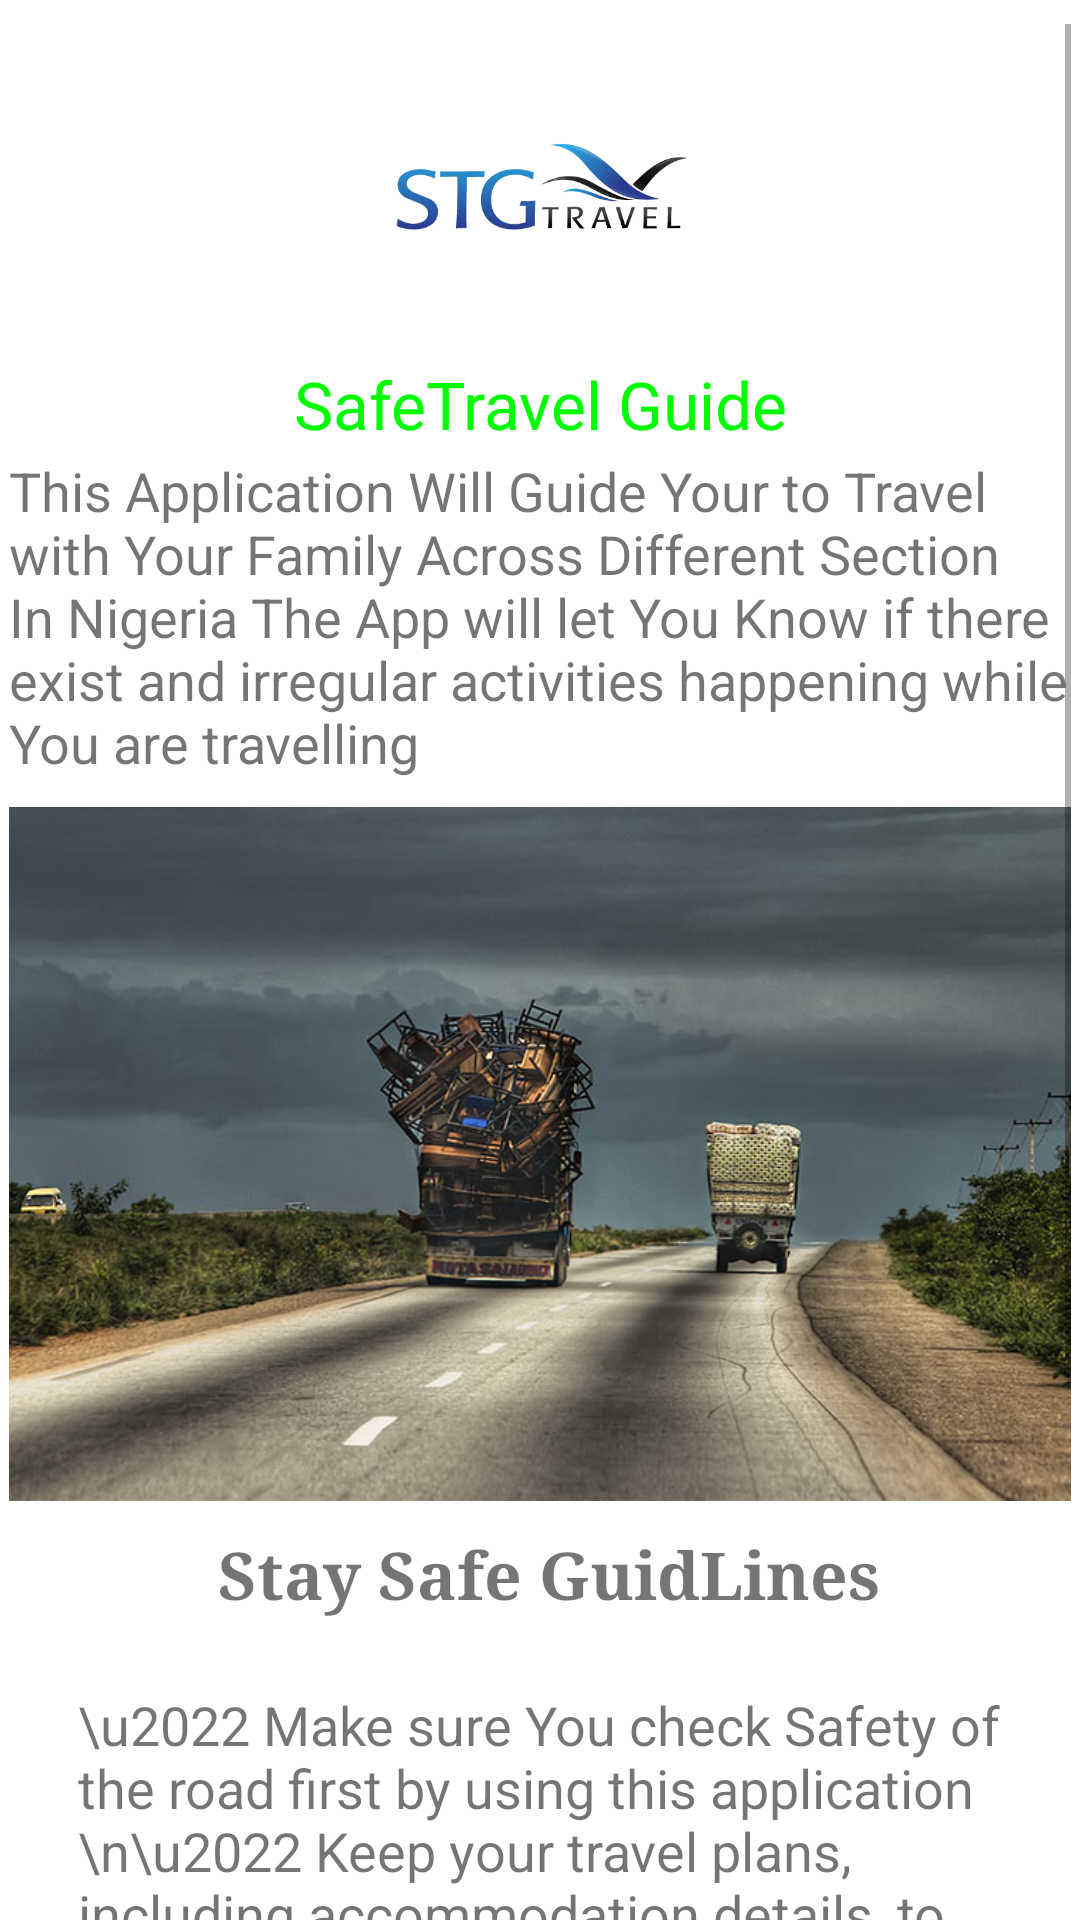

Here is an Android app screen rendered from its layout file. Give the layout XML and the strings, colors and styles it references.
<!-- AndroidManifest.xml: application theme Theme.Safe_travel_guide -->
<!-- res/layout/home_page.xml -->
<?xml version="1.0" encoding="utf-8"?>
<androidx.constraintlayout.widget.ConstraintLayout
    xmlns:android="http://schemas.android.com/apk/res/android"
    xmlns:app="http://schemas.android.com/apk/res-auto"
    xmlns:tools="http://schemas.android.com/tools"
    android:layout_width="match_parent"
    android:layout_height="match_parent"
    android:background="@color/white">

    <ScrollView
        android:layout_width="match_parent"
        android:layout_height="match_parent"
        android:layout_marginStart="3dp"
        android:layout_marginTop="8dp"
        android:layout_marginEnd="3dp"
        android:orientation="vertical"
        android:scrollIndicators="right"
        android:scrollbarSize="@dimen/cardview_default_radius"
        app:layout_constraintEnd_toEndOf="parent"
        app:layout_constraintStart_toStartOf="parent"
        app:layout_constraintTop_toTopOf="parent">

        <LinearLayout
            android:layout_width="match_parent"
            android:layout_height="match_parent"
            android:orientation="vertical">
            <RelativeLayout
                android:layout_width="match_parent"
                android:layout_height="110dp">
                <ImageView
                    android:layout_width="wrap_content"
                    android:layout_height="wrap_content"
                    android:src="@drawable/banner"/>
            </RelativeLayout>
            <TextView
                android:layout_width="match_parent"
                android:layout_height="wrap_content"
                android:layout_margin="2dp"
                android:text="SafeTravel Guide"
                android:textAlignment="center"
                android:fontFamily="sans-serif"
                android:textSize="22dp"
                android:textColor="@color/purple_200"/>
            <TextView
                android:layout_width="match_parent"
                android:layout_height="wrap_content"
                android:textSize="18dp"
                android:text="This Application Will Guide Your to Travel  with Your Family Across Different Section In Nigeria The App will let You Know if there exist and irregular activities happening while You are travelling "
                />
            <ImageView
                android:layout_width="match_parent"
                android:layout_height="250dp"
                android:src="@drawable/sapetravel"/>
            <TextView
                android:layout_width="match_parent"
                android:layout_height="wrap_content"
                android:textSize="22dp"
                android:textStyle="bold"
                android:textAlignment="center"
                android:fontFamily="serif"
                android:text=" Stay Safe GuidLines"
                />
            <TextView
                android:layout_width="match_parent"

                android:layout_height="wrap_content"
                android:padding="23dp"
                android:textSize="18dp"
                android:text="\u2022 Make sure You check Safety of the road first by using this application \n\u2022 Keep your travel plans, including accommodation details, to yourself.
\n\u2022 Carry with you at all times the contact details of the family \n\u2022
If you are mugged, don't fight back. It is better to lose a few Naira and a wristwatch than get injured.\n\u2022
Try not to travel at night.\n\u2022 Use ATMs during the day, when there are people around.\n\u2022 Avoid incidents such as fights, riots or civil disturbances at all times."
                />

        </LinearLayout>
    </ScrollView>


</androidx.constraintlayout.widget.ConstraintLayout>
<!-- resources referenced by this layout -->
<resources>
  <color name="purple_200">#00FF00</color>
  <color name="white">#FFFFFFFF</color>
  <!-- drawable banner: png bitmap (drawable, 20391 bytes) -->
  <!-- drawable sapetravel: jpg bitmap (drawable, 66980 bytes) -->
  <style name="Theme.Safe_travel_guide" parent="Theme.MaterialComponents.DayNight.DarkActionBar">
          
          <item name="colorPrimary">@color/purple_500</item>
          <item name="colorPrimaryVariant">@color/purple_700</item>
          <item name="colorOnPrimary">@color/white</item>
          
          <item name="colorSecondary">@color/teal_200</item>
          <item name="colorSecondaryVariant">@color/teal_700</item>
          <item name="colorOnSecondary">@color/black</item>
          
          <item name="android:statusBarColor" tools:targetApi="l">?attr/colorPrimaryVariant</item>
          
      </style>
  <color name="purple_500">#FF6200EE</color>
  <color name="purple_700">#FF3700B3</color>
  <color name="teal_200">#FF03DAC5</color>
  <color name="teal_700">#FF018786</color>
  <color name="black">#FF000000</color>
</resources>
